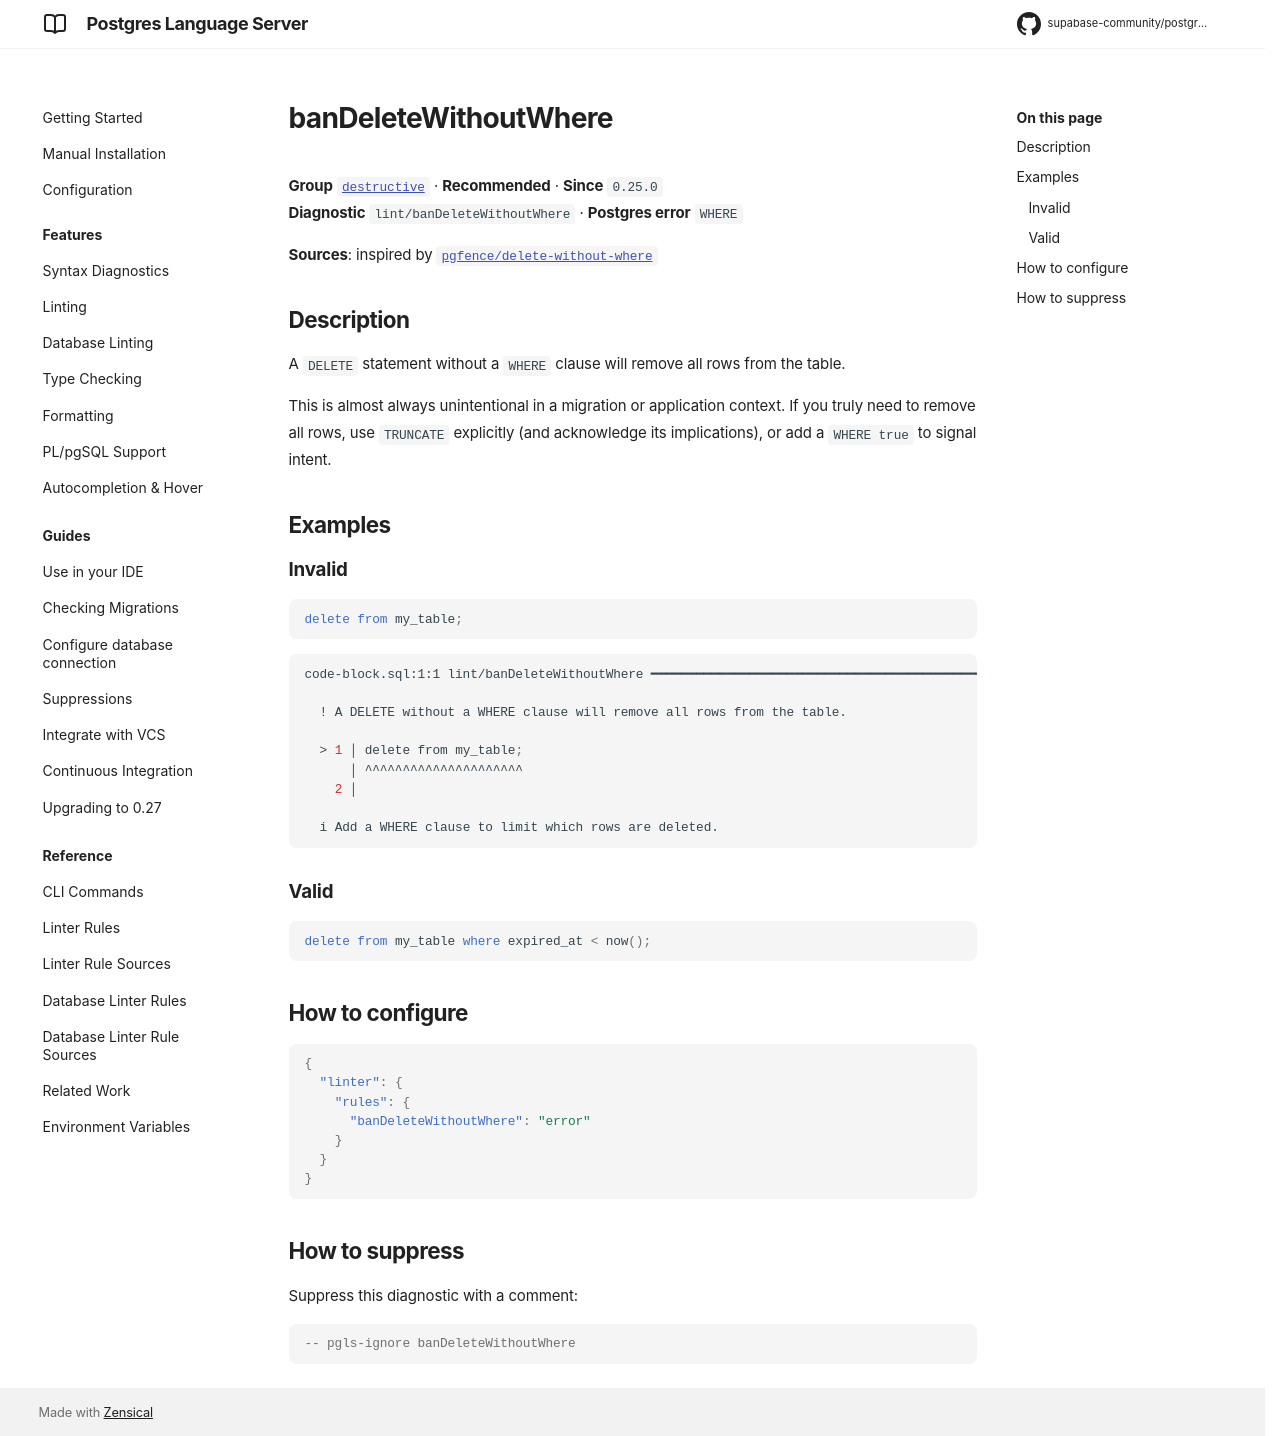

repository: supabase-community/postgres-language-server · page: 0.28.2/reference/rules/ban-delete-without-where/index.html · generator: mkdocs

# banDeleteWithoutWhere

**Group** [`destructive`](../rules.md#destructive) · **Recommended** · **Since** `0.25.0`  
**Diagnostic** `lint/banDeleteWithoutWhere` · **Postgres error** `WHERE`

**Sources**: inspired by [`pgfence/delete-without-where`](https://github.com/flvmnt/pgfence)

## Description
A `DELETE` statement without a `WHERE` clause will remove all rows from the table.

This is almost always unintentional in a migration or application context.
If you truly need to remove all rows, use `TRUNCATE` explicitly (and acknowledge
its implications), or add a `WHERE true` to signal intent.

## Examples

### Invalid

```sql
delete from my_table;
```

```sh
code-block.sql:1:1 lint/banDeleteWithoutWhere ━━━━━━━━━━━━━━━━━━━━━━━━━━━━━━━━━━━━━━━━━━━━━━━━━━━━━━

  ! A DELETE without a WHERE clause will remove all rows from the table.
  
  > 1 │ delete from my_table;
      │ ^^^^^^^^^^^^^^^^^^^^^
    2 │ 
  
  i Add a WHERE clause to limit which rows are deleted.
  

```

### Valid

```sql
delete from my_table where expired_at < now();
```

## How to configure
```json

{
  "linter": {
    "rules": {
      "banDeleteWithoutWhere": "error"
    }
  }
}

```
## How to suppress

Suppress this diagnostic with a comment:

```sql
-- pgls-ignore banDeleteWithoutWhere
```
